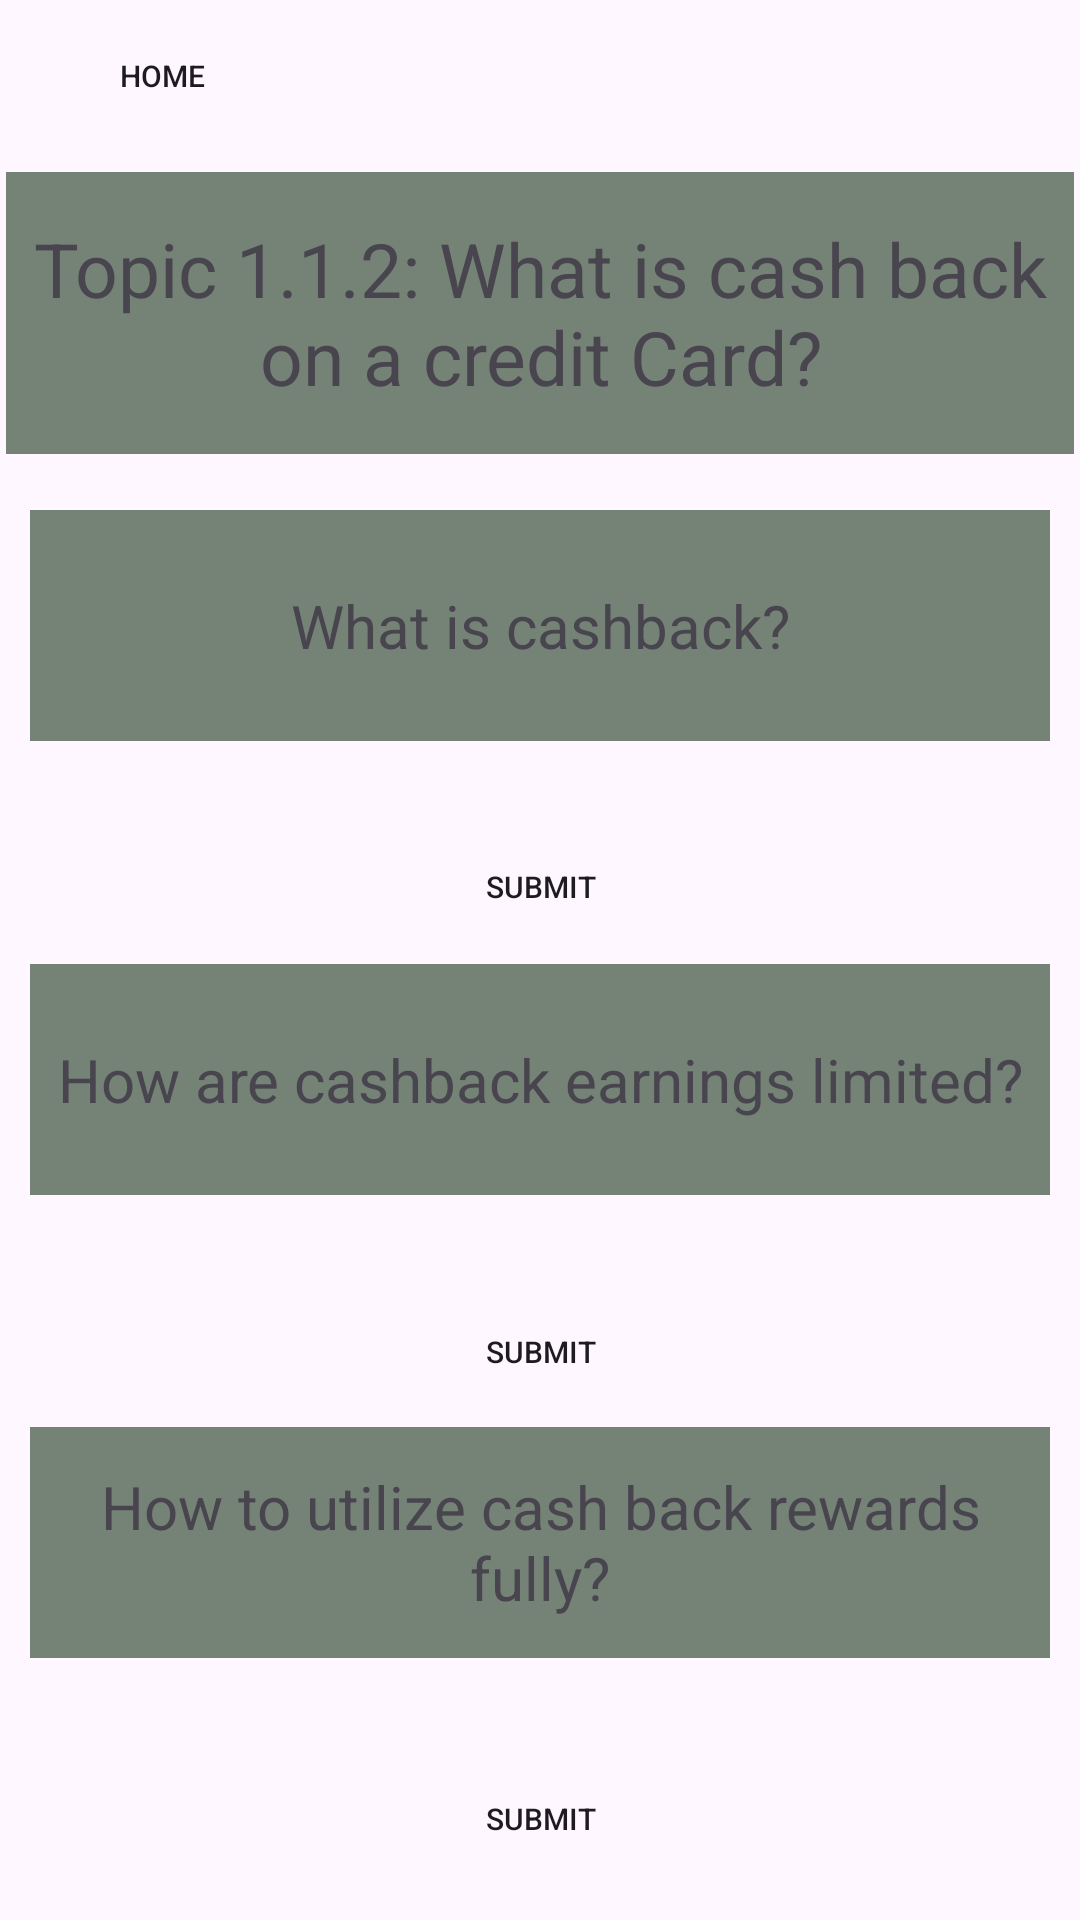

Layout XML and referenced resources for this Android screen:
<!-- AndroidManifest.xml: application theme Theme.Ask_MainReal -->
<!-- res/layout/lesson_2_quiz.xml -->
<?xml version="1.0" encoding="utf-8"?>
<androidx.constraintlayout.widget.ConstraintLayout xmlns:android="http://schemas.android.com/apk/res/android"
    xmlns:app="http://schemas.android.com/apk/res-auto"
    xmlns:tools="http://schemas.android.com/tools"
    android:layout_width="match_parent"
    android:layout_height="match_parent">


    <Button
        android:id="@+id/home"
        android:layout_width="83dp"
        android:layout_height="41dp"
        android:background="@drawable/green_btn"
        android:text="@string/home"
        android:textSize="10sp"
        android:theme="@style/Button.Green"
        app:backgroundTint="@color/green"
        app:layout_constraintBottom_toBottomOf="parent"
        app:layout_constraintEnd_toEndOf="parent"
        app:layout_constraintHorizontal_bias="0.046"
        app:layout_constraintStart_toStartOf="parent"
        app:layout_constraintTop_toTopOf="parent"
        app:layout_constraintVertical_bias="0.008" />


    <Button
        android:id="@+id/enter"
        android:layout_width="83dp"
        android:layout_height="41dp"
        android:background="@drawable/green_btn"
        android:text="submit"
        android:textSize="10sp"
        android:theme="@style/Button.Green"
        app:backgroundTint="@color/green"
        app:layout_constraintBottom_toBottomOf="parent"
        app:layout_constraintEnd_toEndOf="parent"
        app:layout_constraintStart_toStartOf="parent"
        app:layout_constraintTop_toTopOf="parent"
        app:layout_constraintVertical_bias="0.459" />


    <Button
        android:id="@+id/enter10"
        android:layout_width="83dp"
        android:layout_height="41dp"
        android:background="@drawable/green_btn"
        android:text="submit"
        android:textSize="10sp"
        android:theme="@style/Button.Green"
        app:backgroundTint="@color/green"
        app:layout_constraintBottom_toBottomOf="parent"
        app:layout_constraintEnd_toEndOf="parent"
        app:layout_constraintStart_toStartOf="parent"
        app:layout_constraintTop_toTopOf="parent"
        app:layout_constraintVertical_bias="0.718" />

    <Button
        android:id="@+id/enter1"
        android:layout_width="83dp"
        android:layout_height="41dp"
        android:background="@drawable/green_btn"
        android:text="submit"
        android:textSize="10sp"
        android:theme="@style/Button.Green"
        app:backgroundTint="@color/green"
        app:layout_constraintBottom_toBottomOf="parent"
        app:layout_constraintEnd_toEndOf="parent"
        app:layout_constraintStart_toStartOf="parent"
        app:layout_constraintTop_toTopOf="parent"
        app:layout_constraintVertical_bias="0.978" />

    <TextView
        android:id="@+id/textView01"
        android:layout_width="356dp"
        android:layout_height="94dp"
        android:background="@drawable/box"
        android:gravity="center"
        android:text="@string/topic_1_1_2_what_is_cash_back_on_a_credit_card"
        android:textSize="25dp"
        app:layout_constraintBottom_toBottomOf="parent"
        app:layout_constraintEnd_toEndOf="parent"
        app:layout_constraintHorizontal_bias="0.49"
        app:layout_constraintStart_toStartOf="parent"
        app:layout_constraintTop_toTopOf="parent"
        app:layout_constraintVertical_bias="0.105" />


    <TextView
        android:id="@+id/textView02"
        android:layout_width="340dp"
        android:layout_height="77dp"
        android:background="@drawable/box"
        android:gravity="center"
        android:text="@string/what_is_cashback"
        android:textSize="20dp"
        app:layout_constraintBottom_toBottomOf="parent"
        app:layout_constraintEnd_toEndOf="parent"
        app:layout_constraintHorizontal_bias="0.492"
        app:layout_constraintStart_toStartOf="parent"
        app:layout_constraintTop_toTopOf="parent"
        app:layout_constraintVertical_bias="0.302" />

    <TextView
        android:id="@+id/textView04"
        android:layout_width="340dp"
        android:layout_height="77dp"
        android:background="@drawable/box"
        android:gravity="center"
        android:text="@string/how_are_cashback_earnings_limited"
        android:textSize="20dp"
        app:layout_constraintBottom_toBottomOf="parent"
        app:layout_constraintEnd_toEndOf="parent"
        app:layout_constraintHorizontal_bias="0.492"
        app:layout_constraintStart_toStartOf="parent"
        app:layout_constraintTop_toTopOf="parent"
        app:layout_constraintVertical_bias="0.571" />

    <TextView
        android:id="@+id/textView05"
        android:layout_width="340dp"
        android:layout_height="77dp"
        android:background="@drawable/box"
        android:gravity="center"
        android:text="@string/how_to_utilize_cash_back_rewards_fully"
        android:textSize="20dp"
        app:layout_constraintBottom_toBottomOf="parent"
        app:layout_constraintEnd_toEndOf="parent"
        app:layout_constraintHorizontal_bias="0.492"
        app:layout_constraintStart_toStartOf="parent"
        app:layout_constraintTop_toTopOf="parent"
        app:layout_constraintVertical_bias="0.845" />

    <EditText
        android:id="@+id/editText06"
        android:layout_width="wrap_content"
        android:layout_height="wrap_content"
        android:layout_marginStart="72dp"
        android:layout_marginTop="630dp"
        android:layout_marginEnd="129dp"
        android:layout_marginBottom="56dp"
        android:ems="10"
        android:inputType="text"
        android:text="@string/enter_answer"
        app:layout_constraintBottom_toBottomOf="parent"
        app:layout_constraintEnd_toEndOf="parent"
        app:layout_constraintStart_toStartOf="parent"
        app:layout_constraintTop_toTopOf="parent" />

    <EditText
        android:id="@+id/editText"
        android:layout_width="wrap_content"
        android:layout_height="wrap_content"
        android:layout_marginStart="71dp"
        android:layout_marginTop="270dp"
        android:layout_marginEnd="130dp"
        android:layout_marginBottom="416dp"
        android:ems="10"
        android:inputType="text"
        android:text="@string/enter_answer"
        app:layout_constraintBottom_toBottomOf="parent"
        app:layout_constraintEnd_toEndOf="parent"
        app:layout_constraintHorizontal_bias="1.0"
        app:layout_constraintStart_toStartOf="parent"
        app:layout_constraintTop_toTopOf="parent"
        app:layout_constraintVertical_bias="1.0" />

    <EditText
        android:id="@+id/editText01"
        android:layout_width="wrap_content"
        android:layout_height="wrap_content"
        android:layout_marginStart="72dp"
        android:layout_marginTop="451dp"
        android:layout_marginEnd="129dp"
        android:layout_marginBottom="235dp"
        android:ems="10"
        android:inputType="text"
        android:text="@string/enter_answer"
        app:layout_constraintBottom_toBottomOf="parent"
        app:layout_constraintEnd_toEndOf="parent"
        app:layout_constraintStart_toStartOf="parent"
        app:layout_constraintTop_toTopOf="parent" />


</androidx.constraintlayout.widget.ConstraintLayout>
<!-- resources referenced by this layout -->
<resources>
  <color name="green">#48937f</color>
  <!-- drawable box (drawable) -->
  <?xml version="1.0" encoding="utf-8"?>
  <selector xmlns:android="http://schemas.android.com/apk/res/android">
      <item>
          <shape android:shape="rectangle">
              <solid android:color="#758377"/>
          </shape>
      </item>
  </selector>
  <string name="enter_answer">Enter answer here</string>
  <string name="home">Home</string>
  <string name="how_are_cashback_earnings_limited">How are cashback earnings limited?</string>
  <string name="how_to_utilize_cash_back_rewards_fully">How to utilize cash back rewards fully?</string>
  <string name="topic_1_1_2_what_is_cash_back_on_a_credit_card">Topic 1.1.2: What is cash back on a credit Card?</string>
  <string name="what_is_cashback">What is cashback?</string>
  <style name="Button.Green" parent="ThemeOverlay.AppCompat">
          <item name="colorAccent">@android:color/holo_green_light</item>
      </style>
  <style name="Theme.Ask_MainReal" parent="Base.Theme.Ask_MainReal" />
  <style name="Base.Theme.Ask_MainReal" parent="Theme.Material3.DayNight.NoActionBar"> 
          
          
          
      </style>
</resources>
